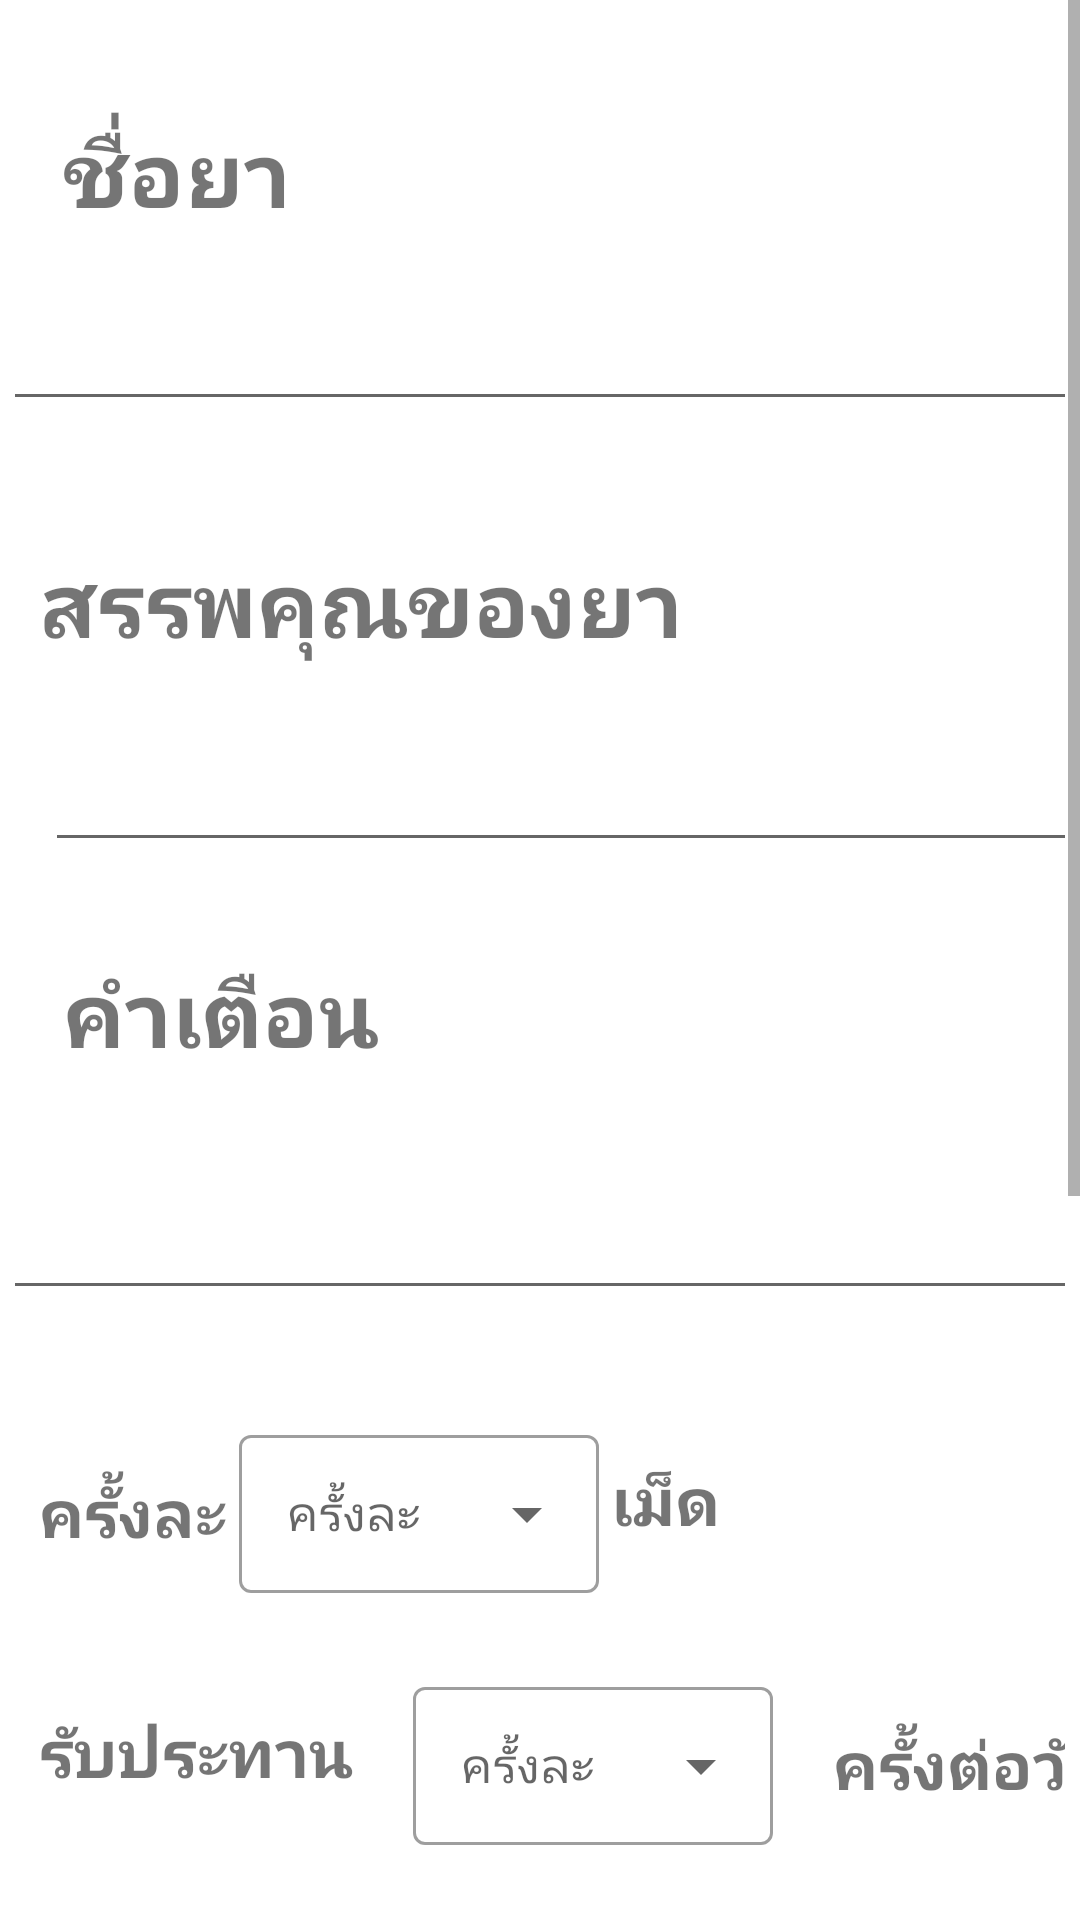

Android layout source for this screen:
<!-- AndroidManifest.xml: application theme Theme.MedTimeV2 -->
<!-- res/layout/activity_payer.xml -->
<?xml version="1.0" encoding="utf-8"?>
<ScrollView xmlns:android="http://schemas.android.com/apk/res/android"
    xmlns:app="http://schemas.android.com/apk/res-auto"
    xmlns:tools="http://schemas.android.com/tools"
    android:layout_width="match_parent"
    android:layout_height="match_parent"
    android:fillViewport="true">

    <androidx.constraintlayout.widget.ConstraintLayout
        android:layout_width="match_parent"
        android:layout_height="wrap_content"
        android:padding="5dp"
        tools:context=".payer">


        <TextView
            android:id="@+id/medname"
            android:layout_width="wrap_content"
            android:layout_height="wrap_content"
            android:layout_marginStart="16dp"
            android:layout_marginTop="32dp"
            android:text="ชื่อยา"
            android:textSize="30dp"
            android:textStyle="bold"
            app:layout_constraintStart_toStartOf="parent"
            app:layout_constraintTop_toTopOf="parent" />

        <EditText
            android:id="@+id/inputname"
            android:layout_width="361dp"
            android:layout_height="52dp"
            android:layout_margin="10dp"
            android:layout_marginTop="24dp"
            android:hint="ชื่อยา"
            android:textColorHint="#97FFFFFF"
            android:minHeight="30dp"
            android:padding="10dp"
            app:layout_constraintEnd_toEndOf="parent"
            app:layout_constraintStart_toStartOf="parent"
            app:layout_constraintTop_toBottomOf="@+id/medname"
            android:drawableLeft="@drawable/med_name"
            android:drawablePadding="20dp"/>

        <TextView
            android:id="@+id/medprop"
            android:layout_width="wrap_content"
            android:layout_height="wrap_content"
            android:layout_marginStart="8dp"
            android:layout_marginTop="40dp"
            android:text="สรรพคุณของยา"
            android:textSize="30dp"
            android:textStyle="bold"
            app:layout_constraintStart_toStartOf="parent"
            app:layout_constraintTop_toBottomOf="@+id/inputname" />

        <EditText
            android:id="@+id/inputprop"
            android:layout_width="361dp"
            android:layout_height="52dp"
            android:layout_margin="10dp"
            android:hint="สรรพคุณ"
            android:minHeight="30dp"
            android:padding="10dp"
            android:textColorHint="#97FFFFFF"
            app:layout_constraintBottom_toTopOf="@+id/medwarn"
            app:layout_constraintEnd_toEndOf="parent"
            app:layout_constraintHorizontal_bias="0.0"
            app:layout_constraintStart_toStartOf="parent"
            app:layout_constraintTop_toBottomOf="@+id/medprop"
            app:layout_constraintVertical_bias="0.161"
            android:drawableLeft="@drawable/med_prop"
            android:drawablePadding="20dp"/>

        <EditText
            android:id="@+id/inputwarn"
            android:layout_width="361dp"
            android:layout_height="59dp"
            android:layout_margin="10dp"
            android:hint="คำเตือน"
            android:minHeight="48dp"
            android:padding="10dp"
            android:textColorHint="#97FFFFFF"
            app:layout_constraintBottom_toTopOf="@+id/inputmed"
            app:layout_constraintEnd_toEndOf="parent"
            app:layout_constraintStart_toStartOf="parent"
            app:layout_constraintTop_toBottomOf="@+id/medwarn"
            app:layout_constraintVertical_bias="0.263"
            android:drawableLeft="@drawable/med_warn"
            android:drawablePadding="20dp"/>

        <TextView
            android:id="@+id/medwarn"
            android:layout_width="wrap_content"
            android:layout_height="wrap_content"
            android:layout_marginStart="16dp"
            android:layout_marginTop="312dp"
            android:text="คำเตือน"
            android:textSize="30dp"
            android:textStyle="bold"
            app:layout_constraintStart_toStartOf="parent"
            app:layout_constraintTop_toTopOf="parent" />

        <TextView
            android:id="@+id/medtime"
            android:layout_width="wrap_content"
            android:layout_height="wrap_content"
            android:layout_marginStart="8dp"
            android:layout_marginTop="484dp"
            android:text="ครั้งละ"
            android:textSize="22dp"
            android:textStyle="bold"
            app:layout_constraintStart_toStartOf="parent"
            app:layout_constraintTop_toTopOf="parent" />

            <com.google.android.material.textfield.TextInputLayout
                android:id="@+id/inputmed"
                android:layout_width="120dp"
                android:layout_height="58dp"
                android:layout_marginStart="4dp"
                android:layout_marginTop="468dp"
                android:hint="ครั้งละ"
                app:layout_constraintStart_toEndOf="@+id/medtime"
                app:layout_constraintTop_toTopOf="parent"
                style="@style/Widget.MaterialComponents.TextInputLayout.OutlinedBox.Dense.ExposedDropdownMenu">


                <AutoCompleteTextView
                    android:id="@+id/auto_complete_txt"
                    android:layout_width="match_parent"
                    android:layout_height="match_parent"
                    android:dropDownVerticalOffset="10dp"
                    android:inputType="none"/>

            </com.google.android.material.textfield.TextInputLayout>

        <TextView
            android:id="@+id/textmed"
            android:layout_width="wrap_content"
            android:layout_height="wrap_content"
            android:layout_marginStart="4dp"
            android:layout_marginTop="480dp"
            android:text="เม็ด"
            android:textSize="22dp"
            android:textStyle="bold"
            app:layout_constraintStart_toEndOf="@+id/inputmed"
            app:layout_constraintTop_toTopOf="parent" />

        <TextView
            android:id="@+id/medday"
            android:layout_width="wrap_content"
            android:layout_height="wrap_content"
            android:layout_marginStart="8dp"
            android:layout_marginTop="564dp"
            android:text="รับประทาน"
            android:textSize="22dp"
            android:textStyle="bold"
            app:layout_constraintStart_toStartOf="parent"
            app:layout_constraintTop_toTopOf="parent" />

        <com.google.android.material.textfield.TextInputLayout
            android:id="@+id/inputtime"
            android:layout_width="120dp"
            android:layout_height="58dp"
            android:layout_marginStart="20dp"
            android:layout_marginTop="552dp"
            android:hint="ครั้งละ"
            app:layout_constraintStart_toEndOf="@+id/medday"
            app:layout_constraintTop_toTopOf="parent"
            style="@style/Widget.MaterialComponents.TextInputLayout.OutlinedBox.Dense.ExposedDropdownMenu">


            <AutoCompleteTextView
                android:id="@+id/auto_complete_txt2"
                android:layout_width="match_parent"
                android:layout_height="match_parent"
                android:inputType="none"/>

        </com.google.android.material.textfield.TextInputLayout>


        <TextView
            android:id="@+id/textmed2"
            android:layout_width="wrap_content"
            android:layout_height="wrap_content"
            android:layout_marginStart="20dp"
            android:layout_marginTop="568dp"
            android:text="ครั้งต่อวัน"
            android:textSize="22dp"
            android:textStyle="bold"
            app:layout_constraintStart_toEndOf="@+id/inputtime"
            app:layout_constraintTop_toTopOf="parent" />

        <TextView
            android:id="@+id/text_Meal"
            android:layout_width="287dp"
            android:layout_height="33dp"
            android:layout_marginStart="12dp"
            android:layout_marginTop="644dp"
            android:text="เลือกเวลาในการรับประทาน"
            android:textSize="22dp"
            android:textStyle="bold"
            app:layout_constraintEnd_toStartOf="@+id/view_BeforeMeal"
            app:layout_constraintHorizontal_bias="0.023"
            app:layout_constraintStart_toStartOf="parent"
            app:layout_constraintTop_toTopOf="parent" />

        <CheckBox
            android:id="@+id/checkBox1"
            android:layout_width="wrap_content"
            android:layout_height="wrap_content"
            android:layout_marginStart="4dp"
            android:layout_marginTop="704dp"
            app:layout_constraintStart_toEndOf="@+id/view_BeforeMeal"
            app:layout_constraintTop_toTopOf="parent" />

        <CheckBox
            android:id="@+id/checkBox2"
            android:layout_width="wrap_content"
            android:layout_height="wrap_content"
            android:layout_marginStart="4dp"
            android:layout_marginTop="760dp"
            app:layout_constraintStart_toEndOf="@+id/view_AfterMeal"
            app:layout_constraintTop_toTopOf="parent" />

        <Button
            android:id="@+id/Nexttoqr"
            android:layout_width="208dp"
            android:layout_height="67dp"
            android:layout_marginTop="950dp"
            android:backgroundTint="#37806E"
            android:backgroundTintMode="add"
            android:text="เสร็จสิ้น"
            app:layout_constraintEnd_toEndOf="parent"
            app:layout_constraintHorizontal_bias="0.929"
            app:layout_constraintStart_toStartOf="parent"
            app:layout_constraintTop_toTopOf="parent" />

        <CheckBox
            android:id="@+id/checkBox3"
            android:layout_width="wrap_content"
            android:layout_height="wrap_content"
            android:layout_marginStart="12dp"
            android:layout_marginTop="812dp"
            app:layout_constraintStart_toEndOf="@+id/view_BeforeSleep"
            app:layout_constraintTop_toTopOf="parent" />

        <TextView
            android:id="@+id/view_BeforeMeal"
            android:layout_width="wrap_content"
            android:layout_height="wrap_content"
            android:layout_marginStart="40dp"
            android:layout_marginTop="708dp"
            android:text="ก่อนอาหาร"
            android:textSize="20dp"
            android:textStyle="bold"
            app:layout_constraintStart_toStartOf="parent"
            app:layout_constraintTop_toTopOf="parent" />

        <TextView
            android:id="@+id/view_AfterMeal"
            android:layout_width="wrap_content"
            android:layout_height="wrap_content"
            android:layout_marginStart="44dp"
            android:layout_marginTop="768dp"
            android:text="หลังอาหาร"
            android:textSize="20dp"
            android:textStyle="bold"
            app:layout_constraintStart_toStartOf="parent"
            app:layout_constraintTop_toTopOf="parent" />

        <TextView
            android:id="@+id/view_BeforeSleep"
            android:layout_width="wrap_content"
            android:layout_height="wrap_content"
            android:layout_marginStart="52dp"
            android:layout_marginTop="828dp"
            android:text="ก่อนนอน"
            android:textSize="20dp"
            android:textStyle="bold"
            app:layout_constraintStart_toStartOf="parent"
            app:layout_constraintTop_toTopOf="parent" />


    </androidx.constraintlayout.widget.ConstraintLayout>
</ScrollView>
<!-- resources referenced by this layout -->
<resources>
  <!-- drawable med_name (drawable) -->
  <vector android:height="24dp" android:tint="#BCFFFFFF"
      android:viewportHeight="24" android:viewportWidth="24"
      android:width="24dp" xmlns:android="http://schemas.android.com/apk/res/android">
      <path android:fillColor="@android:color/white" android:pathData="M12,2C6.48,2 2,6.48 2,12s4.48,10 10,10 10,-4.48 10,-10S17.52,2 12,2zM17,13h-4v4h-2v-4L7,13v-2h4L11,7h2v4h4v2z"/>
  </vector>
  <!-- drawable med_prop (drawable) -->
  <vector android:height="24dp" android:tint="#BCFFFFFF"
      android:viewportHeight="24" android:viewportWidth="24"
      android:width="24dp" xmlns:android="http://schemas.android.com/apk/res/android">
      <path android:fillColor="@android:color/white" android:pathData="M20,6h-4V4c0,-1.1 -0.9,-2 -2,-2h-4C8.9,2 8,2.9 8,4v2H4C2.9,6 2,6.9 2,8v12c0,1.1 0.9,2 2,2h16c1.1,0 2,-0.9 2,-2V8C22,6.9 21.1,6 20,6zM10,4h4v2h-4V4zM16,15h-3v3h-2v-3H8v-2h3v-3h2v3h3V15z"/>
  </vector>
  <!-- drawable med_warn (drawable) -->
  <vector android:height="24dp" android:tint="#BCFFFFFF"
      android:viewportHeight="24" android:viewportWidth="24"
      android:width="24dp" xmlns:android="http://schemas.android.com/apk/res/android">
      <path android:fillColor="@android:color/white" android:pathData="M1,21h22L12,2 1,21zM13,18h-2v-2h2v2zM13,14h-2v-4h2v4z"/>
  </vector>
  <style name="Theme.MedTimeV2" parent="Theme.MaterialComponents.DayNight.DarkActionBar">
          
          <item name="colorPrimary">@color/teal_700</item>
          <item name="colorPrimaryVariant">@color/teal_200</item>
          <item name="colorOnPrimary">@color/white</item>
          
          <item name="colorSecondary">@color/teal_200</item>
          <item name="colorSecondaryVariant">@color/teal_700</item>
          <item name="colorOnSecondary">@color/black</item>
          
          <item name="android:statusBarColor" tools:targetApi="l">?attr/colorPrimaryVariant</item>
          
      </style>
  <color name="teal_700">#FF018786</color>
  <color name="teal_200">#FF03DAC5</color>
  <color name="white">#FFFFFFFF</color>
  <color name="black">#FF000000</color>
</resources>
